Dataset: resized_256 (GitHub, wrooble/Brain_Tumor_MRI). Classes: glioma, meningioma, no tumor, pituitary tumor.

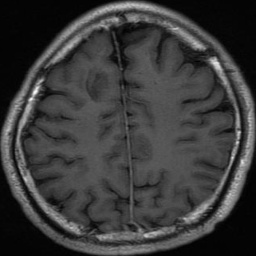
Label: glioma

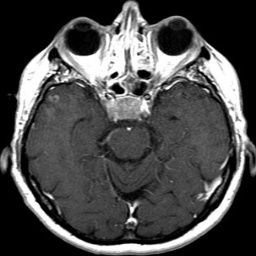
Label: pituitary tumor

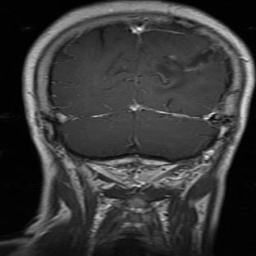
Label: glioma

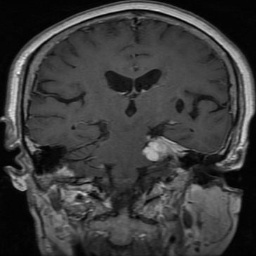
Label: meningioma

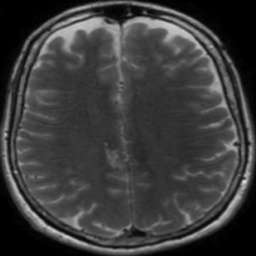
Label: no tumor

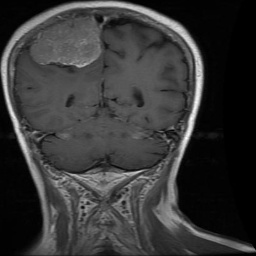
Label: meningioma
